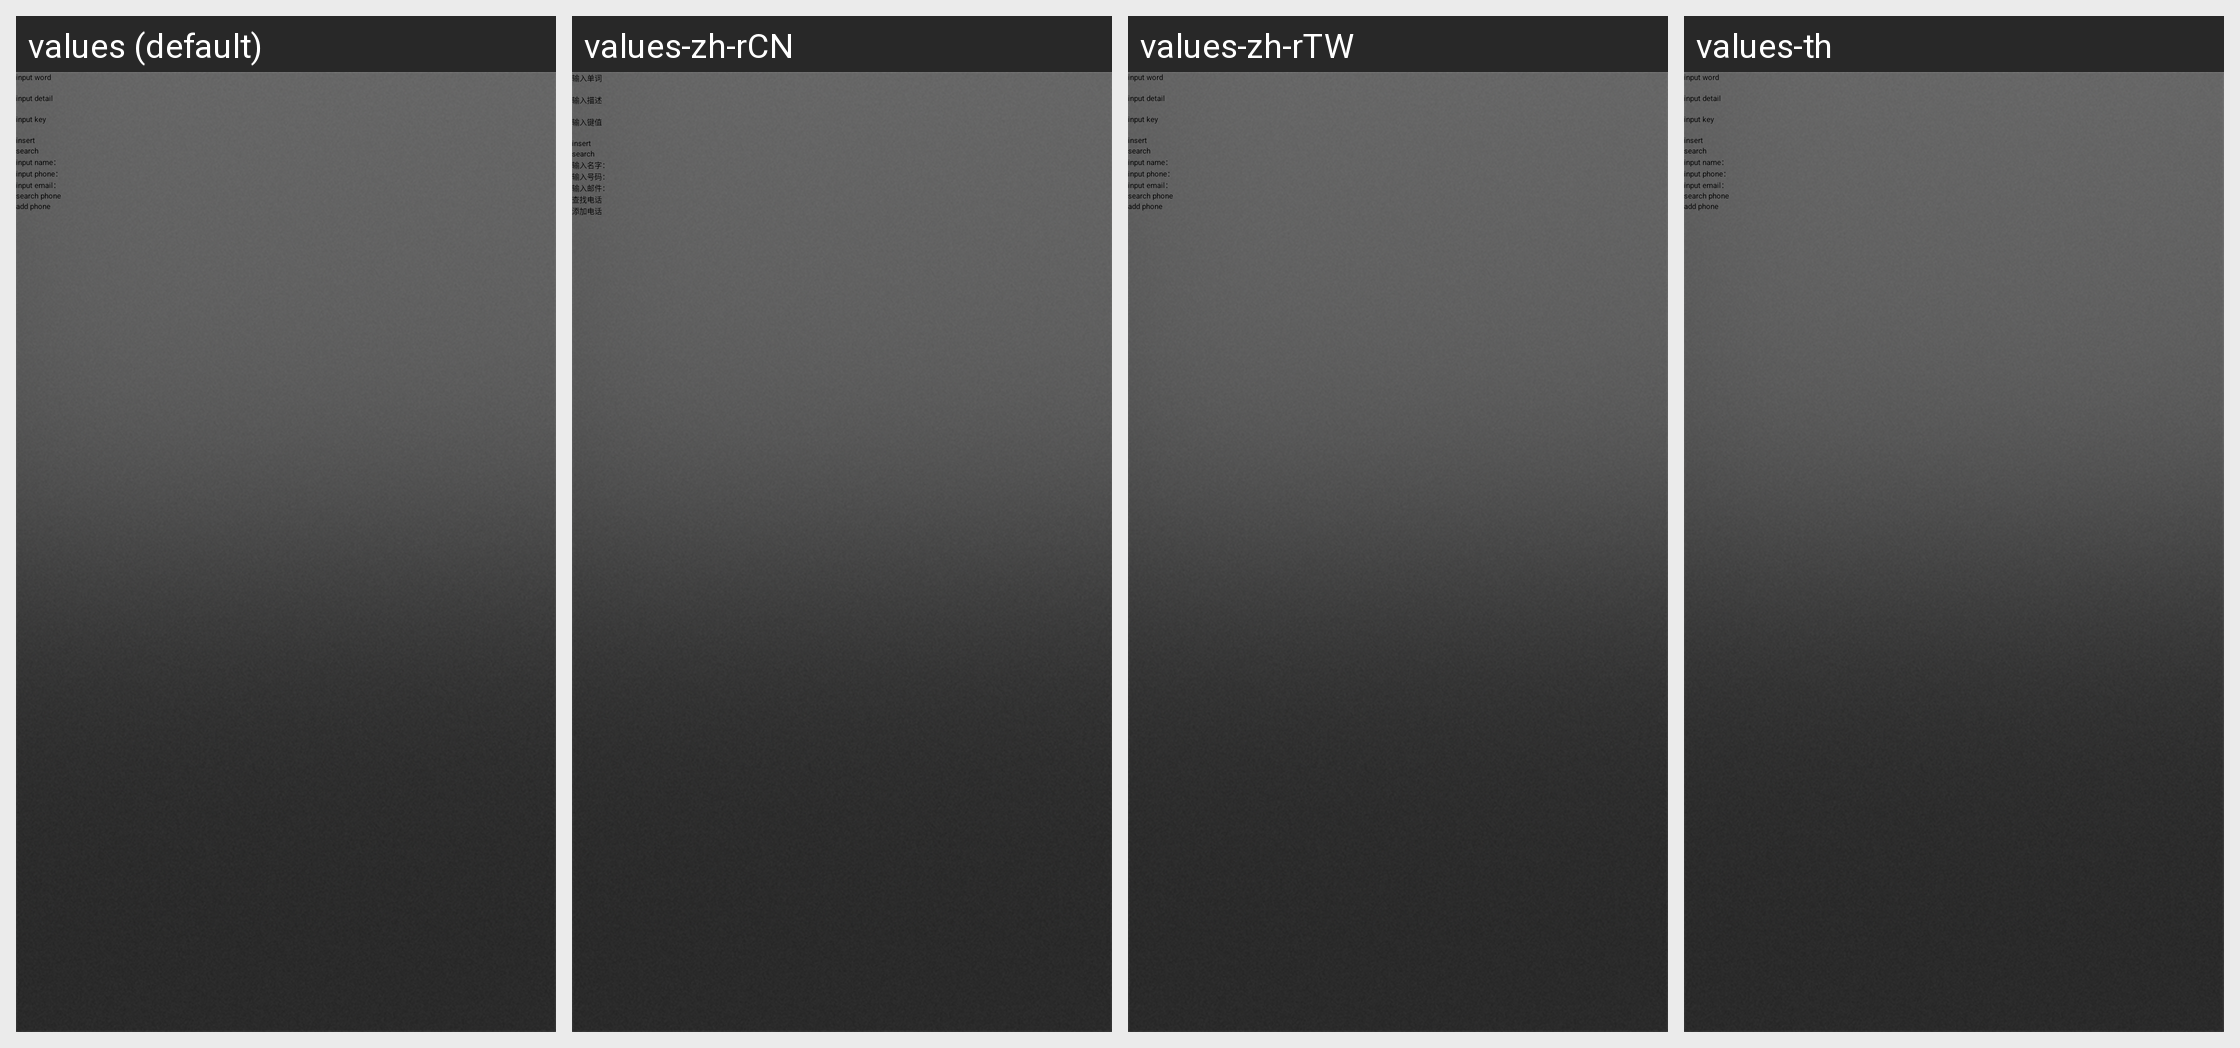

The Android screen above is rendered under several locales of the same app. Produce the string resources it draws, with the default and per-locale values.
Android screen res/layout/dict_resolver_layout.xml rendered under 4 locales, left to right: values (default), values-zh-rCN, values-zh-rTW, values-th. Device: Nexus 5 (rendered at 1080×1920; each locale shown at half size, 540×960, under a caption strip naming it); theme Theme.FileManagerV5StyleNew.
Other locales in the repository, not shown: values-hi, values-vi.
Strings drawn on this screen, with the default value and each locale's value (text and hints the layout hard-codes, and strings that could not be matched under every locale, appear in the picture but are not listed):

dict_word_title
  values: input word
  values-zh-rCN: 输入单词
  values-zh-rTW: input word  [not translated; the default value is used]
  values-th: input word  [not translated; the default value is used]

dict_detail_title
  values: input detail
  values-zh-rCN: 输入描述
  values-zh-rTW: input detail  [not translated; the default value is used]
  values-th: input detail  [not translated; the default value is used]

dict_key_title
  values: input key
  values-zh-rCN: 输入键值
  values-zh-rTW: input key  [not translated; the default value is used]
  values-th: input key  [not translated; the default value is used]

str_btn_insert
  values: insert
  values-zh-rCN: insert  [not translated; the default value is used]
  values-zh-rTW: insert  [not translated; the default value is used]
  values-th: insert  [not translated; the default value is used]

str_btn_search
  values: search
  values-zh-rCN: search  [not translated; the default value is used]
  values-zh-rTW: search  [not translated; the default value is used]
  values-th: search  [not translated; the default value is used]

str_title_name
  values: input name：
  values-zh-rCN: 输入名字：
  values-zh-rTW: input name：  [not translated; the default value is used]
  values-th: input name：  [not translated; the default value is used]

str_title_phone
  values: input phone：
  values-zh-rCN: 输入号码：
  values-zh-rTW: input phone：  [not translated; the default value is used]
  values-th: input phone：  [not translated; the default value is used]

str_title_email
  values: input email：
  values-zh-rCN: 输入邮件：
  values-zh-rTW: input email：  [not translated; the default value is used]
  values-th: input email：  [not translated; the default value is used]

str_btn_contact_search
  values: search phone
  values-zh-rCN: 查找电话
  values-zh-rTW: search phone  [not translated; the default value is used]
  values-th: search phone  [not translated; the default value is used]

str_btn_contact_add
  values: add phone
  values-zh-rCN: 添加电话
  values-zh-rTW: add phone  [not translated; the default value is used]
  values-th: add phone  [not translated; the default value is used]
